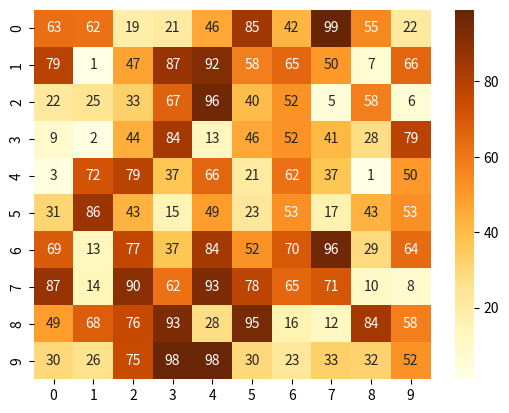

Generate this figure with matplotlib:
import seaborn as sns
import matplotlib.pyplot as plt
import numpy as np
import pandas as pd
data=np.random.randint(low=1,high=100,size=(10,10))
dd=pd.DataFrame(data)
print(dd)
sns.heatmap(data=data,cmap="YlOrBr",annot=True,xticklabels=True,yticklabels=True)
plt.show()